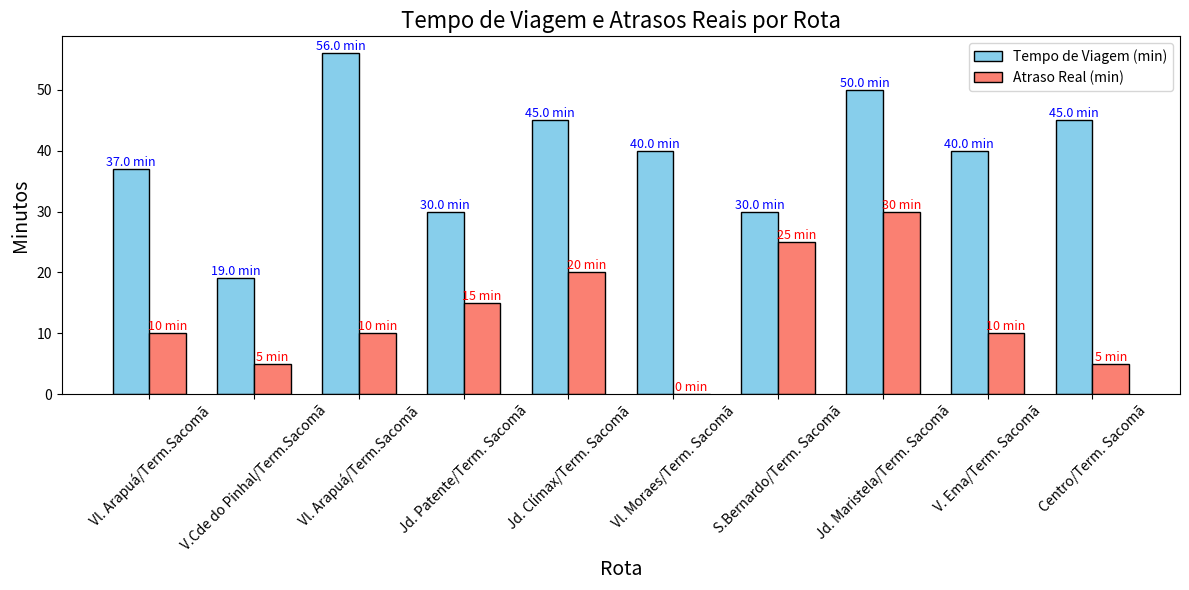
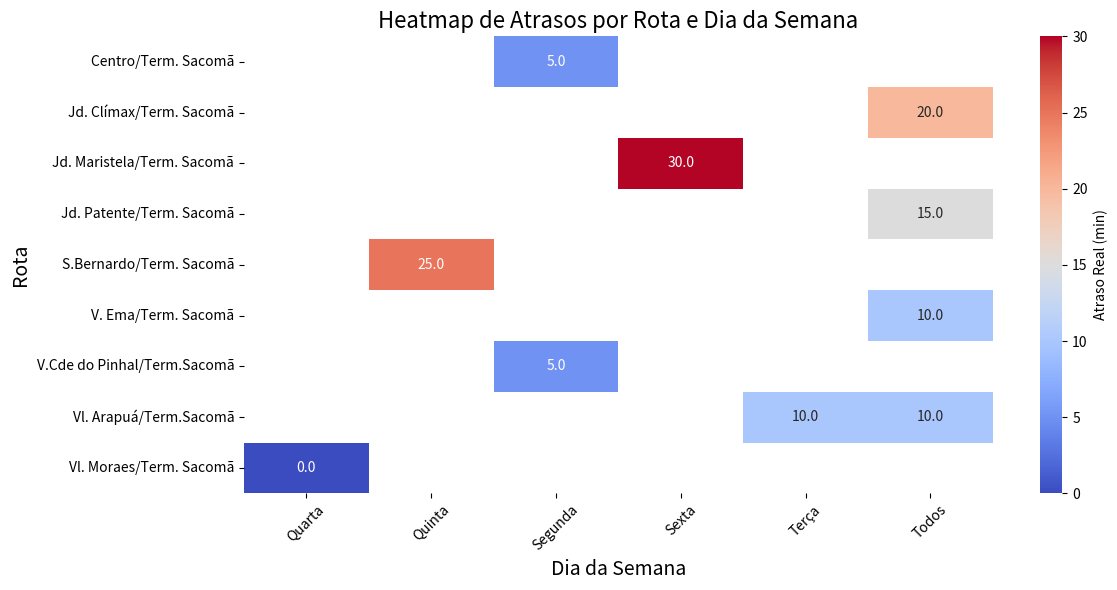
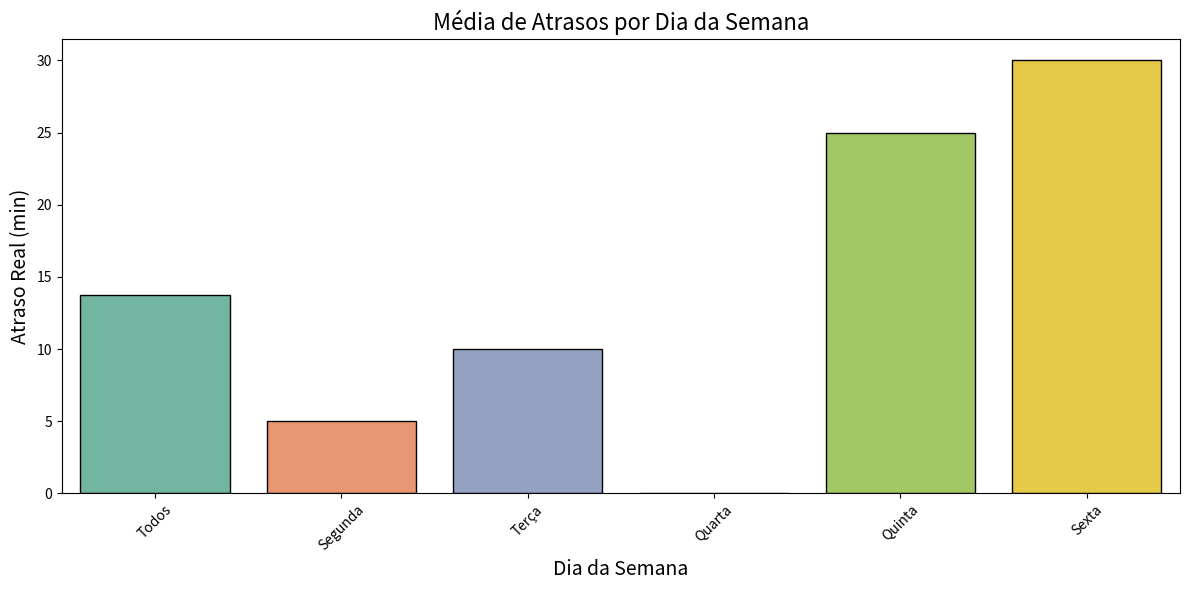

These figures' Python source, in order:
import pandas as pd
import matplotlib.pyplot as plt
import seaborn as sns
import numpy as np

data = {
    'veiculo_id': ['5031-10', '5031-21', '5032-10', '5029-10', '5033-10', '5034-10', '5035-10', '5036-10', '5037-10', '5038-10'],
    'rota': ['Vl. Arapuá/Term.Sacomã', 'V.Cde do Pinhal/Term.Sacomã', 'Vl. Arapuá/Term.Sacomã', 'Jd. Patente/Term. Sacomã', 
             'Jd. Clímax/Term. Sacomã', 'Vl. Moraes/Term. Sacomã', 'S.Bernardo/Term. Sacomã', 'Jd. Maristela/Term. Sacomã', 'V. Ema/Term. Sacomã', 'Centro/Term. Sacomã'],
    'horario_saida': ['11:30', '12:00', '13:00', '14:00', '07:00', '09:00', '10:30', '15:00', '16:30', '18:00'],
    'horario_chegada': ['12:07', '12:19', '13:56', '14:30', '07:45', '09:40', '11:00', '15:50', '17:10', '18:45'],
    'dia_semana': ['Todos', 'Segunda', 'Terça', 'Todos', 'Todos', 'Quarta', 'Quinta', 'Sexta', 'Todos', 'Segunda'],
    'viagens_diarias': [8, 6, 10, 7, 9, 6, 5, 4, 8, 9],
    'fatores_atraso': ['Horário de pico, trânsito', 'Trânsito', 'Nenhum', 'Horário de pico', 'Trânsito', 'Nenhum', 'Horário de pico', 'Acidente', 'Trânsito', 'Nenhum'],
    'atraso_real_minutos': [10, 5, 10, 15, 20, 0, 25, 30, 10, 5],  # Atrasos reais em minutos
    'horario_pico': ['Sim', 'Não', 'Não', 'Sim', 'Sim', 'Sim', 'Não', 'Não', 'Sim', 'Sim']
}

df = pd.DataFrame(data)

df['horario_saida'] = pd.to_datetime(df['horario_saida'], format='%H:%M').dt.time
df['horario_chegada'] = pd.to_datetime(df['horario_chegada'], format='%H:%M').dt.time

df['tempo_viagem'] = (pd.to_datetime(df['horario_chegada'].astype(str)) - pd.to_datetime(df['horario_saida'].astype(str))).dt.seconds / 60

print("Dataset expandido com novos veículos e rotas:")
print(df)

print("\nTempo de viagem por rota:")
print(df[['rota', 'tempo_viagem']])

print("\nNúmero de viagens diárias por veículo:")
print(df[['veiculo_id', 'viagens_diarias']])

print("\nFatores de atraso e tempo de atraso real:")
print(df[['rota', 'fatores_atraso', 'atraso_real_minutos']])

df_pico = df.groupby('horario_pico')['atraso_real_minutos'].mean()
print("\nMédia de atrasos em horários de pico e fora de pico:")
print(df_pico)

x = np.arange(len(df['rota']))
largura = 0.35

fig, ax = plt.subplots(figsize=(12, 6))

barras_tempo = ax.bar(x - largura/2, df['tempo_viagem'], largura, label='Tempo de Viagem (min)', color='skyblue', edgecolor='black')

barras_atraso = ax.bar(x + largura/2, df['atraso_real_minutos'], largura, label='Atraso Real (min)', color='salmon', edgecolor='black')

ax.set_xlabel('Rota', fontsize=14)
ax.set_ylabel('Minutos', fontsize=14)
ax.set_title('Tempo de Viagem e Atrasos Reais por Rota', fontsize=16)
ax.set_xticks(x)
ax.set_xticklabels(df['rota'], rotation=45, fontsize=10)
ax.legend()

for i in range(len(df)):
    ax.annotate(f'{df["tempo_viagem"][i]:.1f} min',
                xy=(x[i] - largura/2, df["tempo_viagem"][i]), 
                ha='center', va='bottom', fontsize=9, color='blue')
    ax.annotate(f'{df["atraso_real_minutos"][i]} min',
                xy=(x[i] + largura/2, df["atraso_real_minutos"][i]), 
                ha='center', va='bottom', fontsize=9, color='red')

plt.tight_layout()
plt.show()

df_pivot = df.pivot_table(index="rota", columns="dia_semana", values="atraso_real_minutos", aggfunc='mean')
plt.figure(figsize=(12, 6))
sns.heatmap(df_pivot, annot=True, cmap="coolwarm", fmt=".1f", cbar_kws={'label': 'Atraso Real (min)'})
plt.title('Heatmap de Atrasos por Rota e Dia da Semana', fontsize=16)
plt.xlabel('Dia da Semana', fontsize=14)
plt.ylabel('Rota', fontsize=14)
plt.xticks(rotation=45)
plt.yticks(rotation=0)
plt.tight_layout()
plt.show()

media_atrasos = df.groupby('dia_semana')['atraso_real_minutos'].mean().reindex(['Todos', 'Segunda', 'Terça', 'Quarta', 'Quinta', 'Sexta'])

plt.figure(figsize=(12, 6))
sns.barplot(x=media_atrasos.index, y=media_atrasos.values, palette='Set2', edgecolor='black')
plt.title('Média de Atrasos por Dia da Semana', fontsize=16)
plt.xlabel('Dia da Semana', fontsize=14)
plt.ylabel('Atraso Real (min)', fontsize=14)
plt.xticks(rotation=45)
plt.tight_layout()
plt.show()
